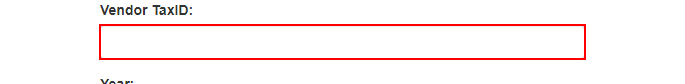
Task: Download all the monthly reports for a specific vendor and generate a yearly report.
Workflow: System1_UploadYearlyReport

Step 1: Set Vendor TaxID on the text box in window 'ACME System 1 - Upload Yearly Report' (chrome.exe)

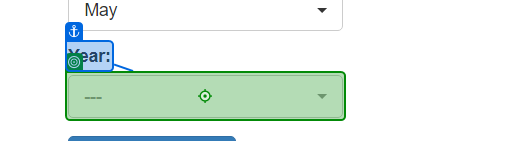
Step 2: click on the button '---' in window 'ACME System 1 - Download Monthly Report' (chrome.exe)

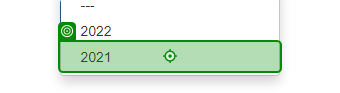
Step 3: click on the link in window 'ACME System 1 - Download Monthly Report' (chrome.exe)

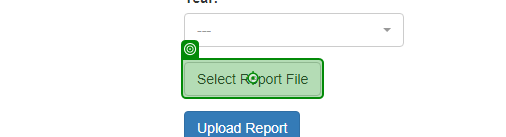
Step 4: click on the label 'Select Report *' in window 'ACME System 1 - Upload Yearly Report' (chrome.exe)

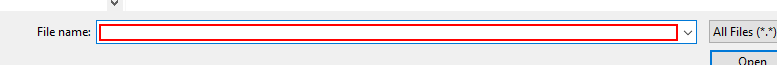
Step 5: Set Path to File in window 'Open' (chrome.exe)

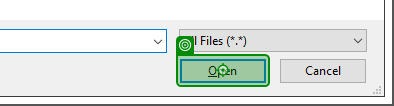
Step 6: click in window 'Open' (chrome.exe)

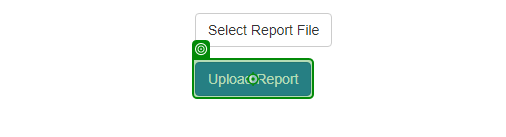
Step 7: click on the button in window 'ACME System 1 - Upload Yearly Report' (chrome.exe)

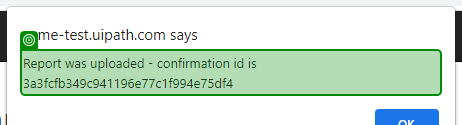
Step 8: get-text from the text 'Report was uploaded - confirmation id is 3a3fcfb349c941196e77c1f*' in window 'ACME System 1 - Upload Yearly Report - Google Chrome' (chrome.exe)
